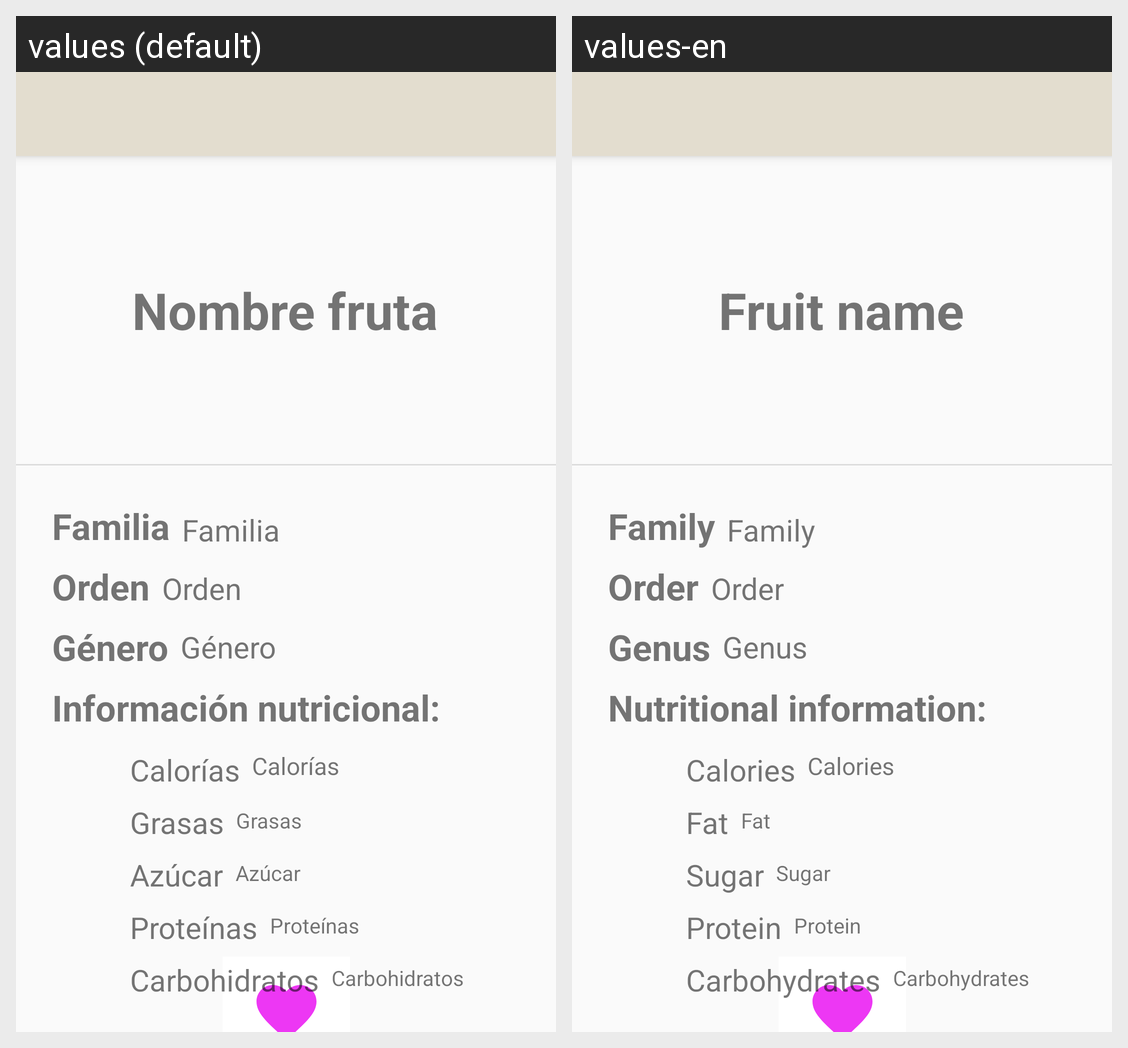

Translations of the strings shown on this Android screen, per locale in the grid:
Android screen res/layout/activity_detail.xml rendered under 2 locales, left to right: values (default), values-en. Device: Nexus 5 (rendered at 1080×1920; each locale shown at half size, 540×960, under a caption strip naming it); theme Theme.Fruticion.
Strings drawn on this screen, with the default value and each locale's value (text and hints the layout hard-codes, and strings that could not be matched under every locale, appear in the picture but are not listed):

text_detail_name
  values: Nombre fruta
  values-en: Fruit name

text_detail_family
  values: Familia
  values-en: Family

text_detail_genus
  values: Género
  values-en: Genus

text_detail_order
  values: Orden
  values-en: Order

text_detail_nutrition
  values: Información nutricional:
  values-en: Nutritional information:

text_detail_carbo
  values: Carbohidratos
  values-en: Carbohydrates

text_detail_calories
  values: Calorías
  values-en: Calories

text_detail_fat
  values: Grasas
  values-en: Fat

text_detail_sugar
  values: Azúcar
  values-en: Sugar

text_detail_protein
  values: Proteínas
  values-en: Protein

value_detail_family
  values: Familia
  values-en: Family

value_detail_order
  values: Orden
  values-en: Order

value_detail_genus
  values: Género
  values-en: Genus

value_detail_calories
  values: Calorías
  values-en: Calories

value_detail_fat
  values: Grasas
  values-en: Fat

value_detail_sugar
  values: Azúcar
  values-en: Sugar

value_detail_protein
  values: Proteínas
  values-en: Protein

value_detail_carbo
  values: Carbohidratos
  values-en: Carbohydrates
